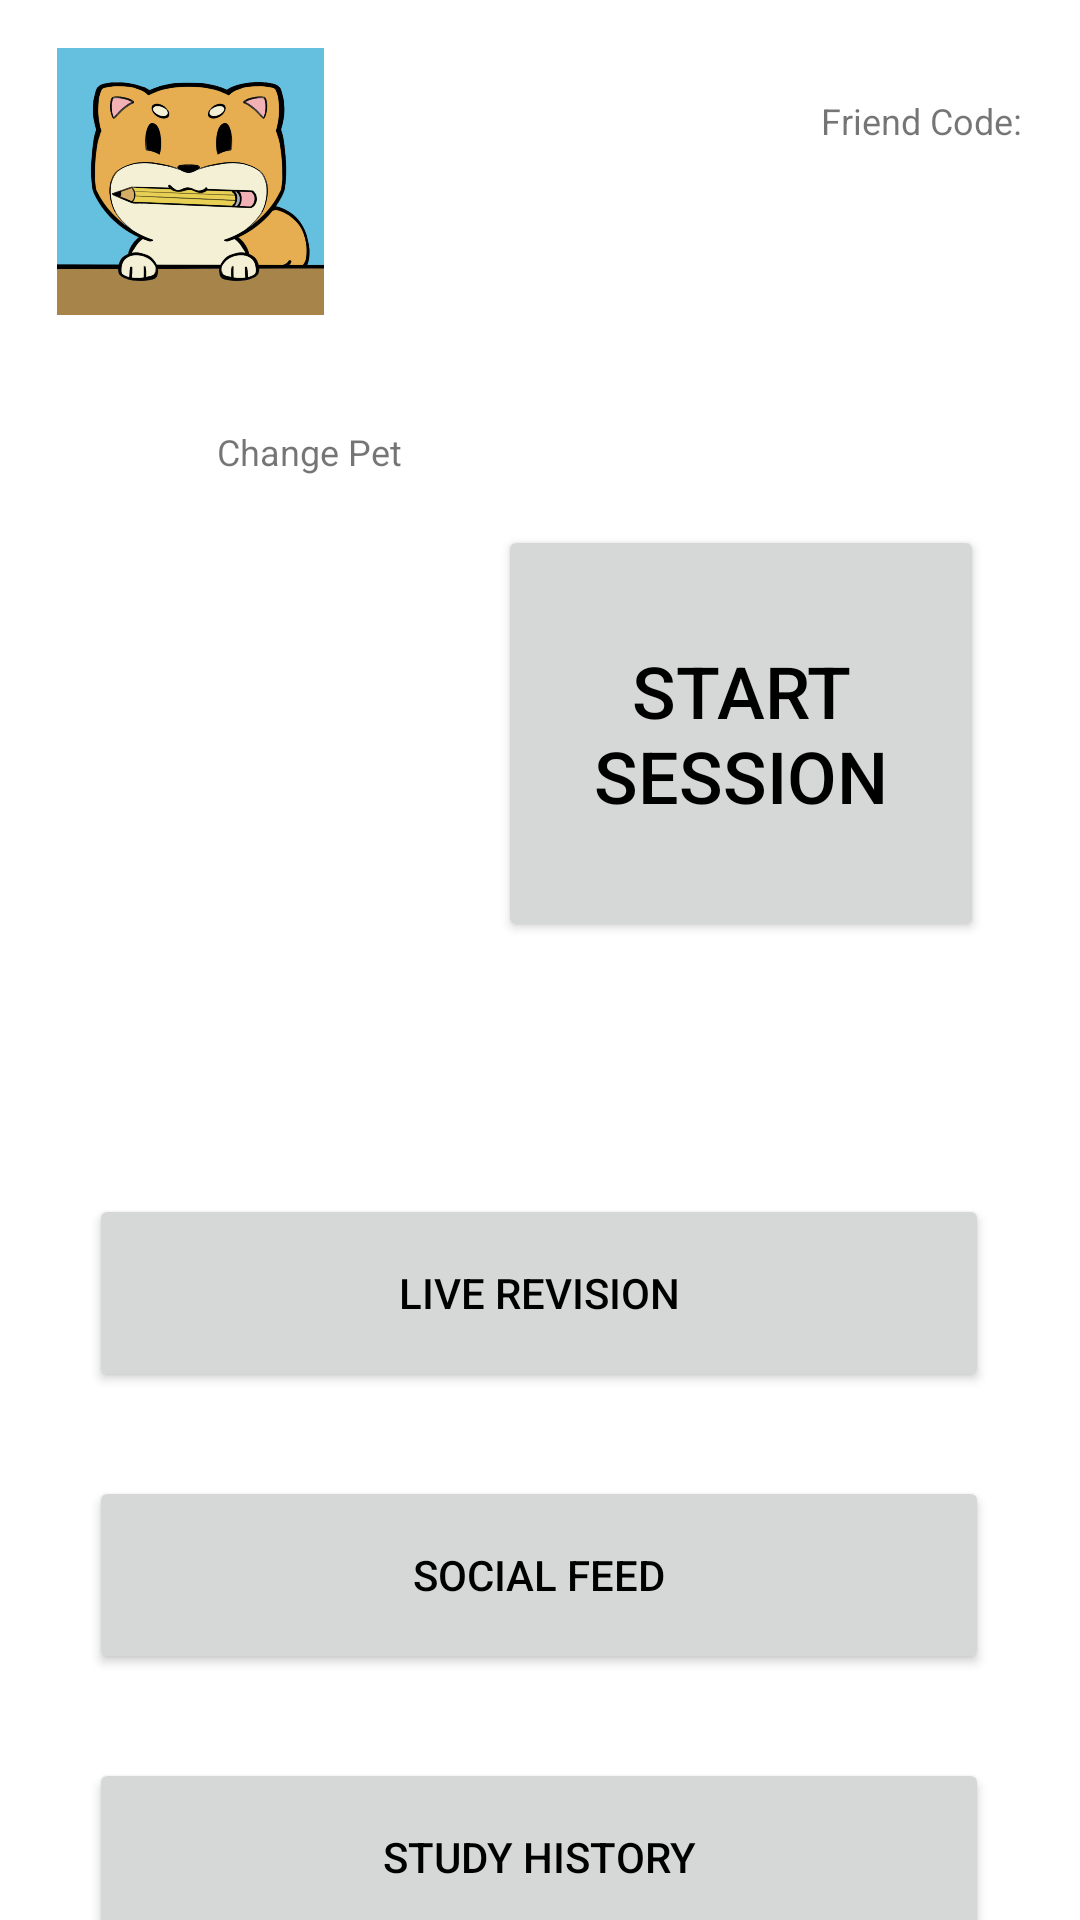

This screen was rendered from an Android layout file. Write that file and the resources it references.
<!-- AndroidManifest.xml: application theme Theme.Revzen -->
<!-- res/layout/activity_menu.xml -->
<?xml version="1.0" encoding="utf-8"?>
<androidx.constraintlayout.widget.ConstraintLayout xmlns:android="http://schemas.android.com/apk/res/android"
    xmlns:app="http://schemas.android.com/apk/res-auto"
    xmlns:tools="http://schemas.android.com/tools"
    android:layout_width="match_parent"
    android:layout_height="match_parent"
    tools:context=".MenuActivity">

    <Button
        android:id="@+id/startSessionButton"
        android:layout_width="162dp"
        android:layout_height="139dp"
        android:layout_marginEnd="32dp"
        android:onClick="goToSessionSetup"
        android:text="@string/start_session_button_text"
        android:textSize="24sp"
        app:layout_constraintBottom_toBottomOf="@+id/menuPetImageView"
        app:layout_constraintEnd_toEndOf="parent"
        app:layout_constraintTop_toTopOf="@+id/menuPetImageView"
        app:layout_constraintVertical_bias="1.0" />

    <ImageView
        android:id="@+id/menuPetImageView"
        android:layout_width="150dp"
        android:layout_height="153dp"
        android:layout_marginStart="28dp"
        android:layout_marginTop="56dp"
        android:clickable="true"
        android:contentDescription="@string/pet_image_desc"
        android:onClick="goToPetSelect"
        android:visibility="invisible"
        app:layout_constraintStart_toStartOf="parent"
        app:layout_constraintTop_toBottomOf="@+id/logoImageView"
        app:srcCompat="@drawable/petlogo_shiba" />

    <Button
        android:id="@+id/studyHistoryButton"
        android:layout_width="300dp"
        android:layout_height="66dp"
        android:layout_marginTop="28dp"
        android:onClick="goToRevisionHistory"
        android:text="@string/revzen_history_menu"
        app:layout_constraintEnd_toEndOf="@+id/socialFeedButton"
        app:layout_constraintHorizontal_bias="0.0"
        app:layout_constraintStart_toStartOf="@+id/socialFeedButton"
        app:layout_constraintTop_toBottomOf="@+id/socialFeedButton" />

    <Button
        android:id="@+id/liveRevisionButton"
        android:layout_width="300dp"
        android:layout_height="66dp"
        android:layout_marginTop="48dp"
        android:onClick="goToLiveRevision"
        android:text="@string/revzen_menu_social"
        app:layout_constraintEnd_toEndOf="parent"
        app:layout_constraintHorizontal_bias="0.495"
        app:layout_constraintStart_toStartOf="parent"
        app:layout_constraintTop_toBottomOf="@+id/menuHealthImageVIew" />

    <Button
        android:id="@+id/socialFeedButton"
        android:layout_width="300dp"
        android:layout_height="66dp"
        android:layout_marginTop="28dp"
        android:onClick="goToFollowScreen"
        android:text="@string/menu_follow_screen"
        app:layout_constraintEnd_toEndOf="@+id/liveRevisionButton"
        app:layout_constraintHorizontal_bias="0.0"
        app:layout_constraintStart_toStartOf="@+id/liveRevisionButton"
        app:layout_constraintTop_toBottomOf="@+id/liveRevisionButton" />

    <ImageView
        android:id="@+id/logoImageView"
        android:layout_width="95dp"
        android:layout_height="89dp"
        android:layout_marginStart="16dp"
        android:layout_marginTop="16dp"
        android:contentDescription="@string/app_name"
        app:layout_constraintStart_toStartOf="parent"
        app:layout_constraintTop_toTopOf="parent"
        app:srcCompat="@drawable/logo" />

    <TextView
        android:id="@+id/userFriendCodeTextView"
        android:layout_width="90dp"
        android:layout_height="39dp"
        android:text=""
        android:textAlignment="center"
        android:textSize="20sp"
        app:layout_constraintEnd_toEndOf="parent"
        app:layout_constraintHorizontal_bias="0.5"
        app:layout_constraintStart_toEndOf="@+id/usernameTextView"
        app:layout_constraintTop_toBottomOf="@+id/friendCodeTitleTextView" />

    <TextView
        android:id="@+id/friendCodeTitleTextView"
        android:layout_width="90dp"
        android:layout_height="21dp"
        android:layout_marginTop="32dp"
        android:text="@string/friend_code"
        android:textAlignment="center"
        android:textSize="12sp"
        app:layout_constraintEnd_toEndOf="parent"
        app:layout_constraintStart_toEndOf="@+id/usernameTextView"
        app:layout_constraintTop_toTopOf="parent" />

    <TextView
        android:id="@+id/changePetTitleTextView"
        android:layout_width="90dp"
        android:layout_height="21dp"
        android:gravity="center"
        android:text="@string/change_pet"
        android:textSize="12sp"
        app:layout_constraintBottom_toTopOf="@+id/menuPetImageView"
        app:layout_constraintEnd_toEndOf="@+id/menuPetImageView"
        app:layout_constraintHorizontal_bias="0.5"
        app:layout_constraintStart_toStartOf="@+id/menuPetImageView" />

    <TextView
        android:id="@+id/usernameTextView"
        android:layout_width="135dp"
        android:layout_height="44dp"
        android:text=""
        android:textAlignment="center"
        android:textSize="32sp"
        app:layout_constraintBaseline_toBaselineOf="@+id/userFriendCodeTextView"
        app:layout_constraintEnd_toStartOf="@+id/userFriendCodeTextView"
        app:layout_constraintHorizontal_bias="0.5"
        app:layout_constraintStart_toEndOf="@+id/logoImageView" />

    <ImageView
        android:id="@+id/menuHealthImageVIew"
        android:layout_width="100dp"
        android:layout_height="36dp"
        android:contentDescription="@string/hearts_image_desc"
        android:visibility="invisible"
        app:layout_constraintEnd_toStartOf="@+id/menuXPTextView"
        app:layout_constraintHorizontal_bias="0.5"
        app:layout_constraintStart_toStartOf="@+id/menuPetImageView"
        app:layout_constraintTop_toBottomOf="@+id/menuPetImageView"
        app:srcCompat="@drawable/heart3" />

    <TextView
        android:id="@+id/menuXPTextView"
        android:layout_width="49dp"
        android:layout_height="34dp"
        android:text=""
        android:visibility="invisible"
        app:layout_constraintBottom_toBottomOf="@+id/menuHealthImageVIew"
        app:layout_constraintEnd_toEndOf="@+id/menuPetImageView"
        app:layout_constraintHorizontal_bias="0.5"
        app:layout_constraintStart_toEndOf="@+id/menuHealthImageVIew"
        app:layout_constraintTop_toTopOf="@+id/menuHealthImageVIew" />

</androidx.constraintlayout.widget.ConstraintLayout>
<!-- resources referenced by this layout -->
<resources>
  <!-- drawable heart3: png bitmap (drawable, 65553 bytes) -->
  <!-- drawable logo: png bitmap (drawable, 857662 bytes) -->
  <string name="app_name">revzen</string>
  <string name="change_pet">Change Pet</string>
  <string name="friend_code">Friend Code:</string>
  <string name="hearts_image_desc">Pet health</string>
  <string name="menu_follow_screen">Social Feed</string>
  <string name="pet_image_desc">Your trusty pet</string>
  
      // PET SELECT ACTIVITY //
  <string name="revzen_history_menu">Study History</string>
  <string name="revzen_menu_social">Live Revision</string>
  <string name="start_session_button_text">Start Session</string>
  <style name="Theme.Revzen" parent="Theme.MaterialComponents.DayNight.DarkActionBar">
          
          <item name="colorPrimary">@color/l_medium_purple</item>
          <item name="colorPrimaryVariant">@color/l_light_purple</item>
          <item name="colorOnPrimary">@color/l_pale_teal</item>
          
          <item name="colorSecondary">@color/l_dark_teal</item>
          <item name="colorSecondaryVariant">@color/l_light_teal</item>
          <item name="colorOnSecondary">@color/black</item>
          
          <item name="android:statusBarColor" tools:targetApi="l">?attr/colorPrimary</item>
          
          <item name="android:colorPrimary">?attr/colorPrimary</item>
          <item name="android:colorSecondary">?attr/colorSecondary</item>
          <item name="android:textColorPrimary">@color/black</item>
          <item name="android:textColorSecondary">@color/red</item>
      </style>
  <color name="l_medium_purple">#7337FF</color>
  <color name="l_light_purple">#C0A5FF</color>
  <color name="l_pale_teal">#E3FBFC</color>
  <color name="l_dark_teal">#38736E</color>
  
      //dark theme colours
  <color name="l_light_teal">#9EF5EA</color>
  <color name="black">#FF000000</color>
  <color name="red">#EF0E0E</color>
  
      //light theme colours
</resources>
